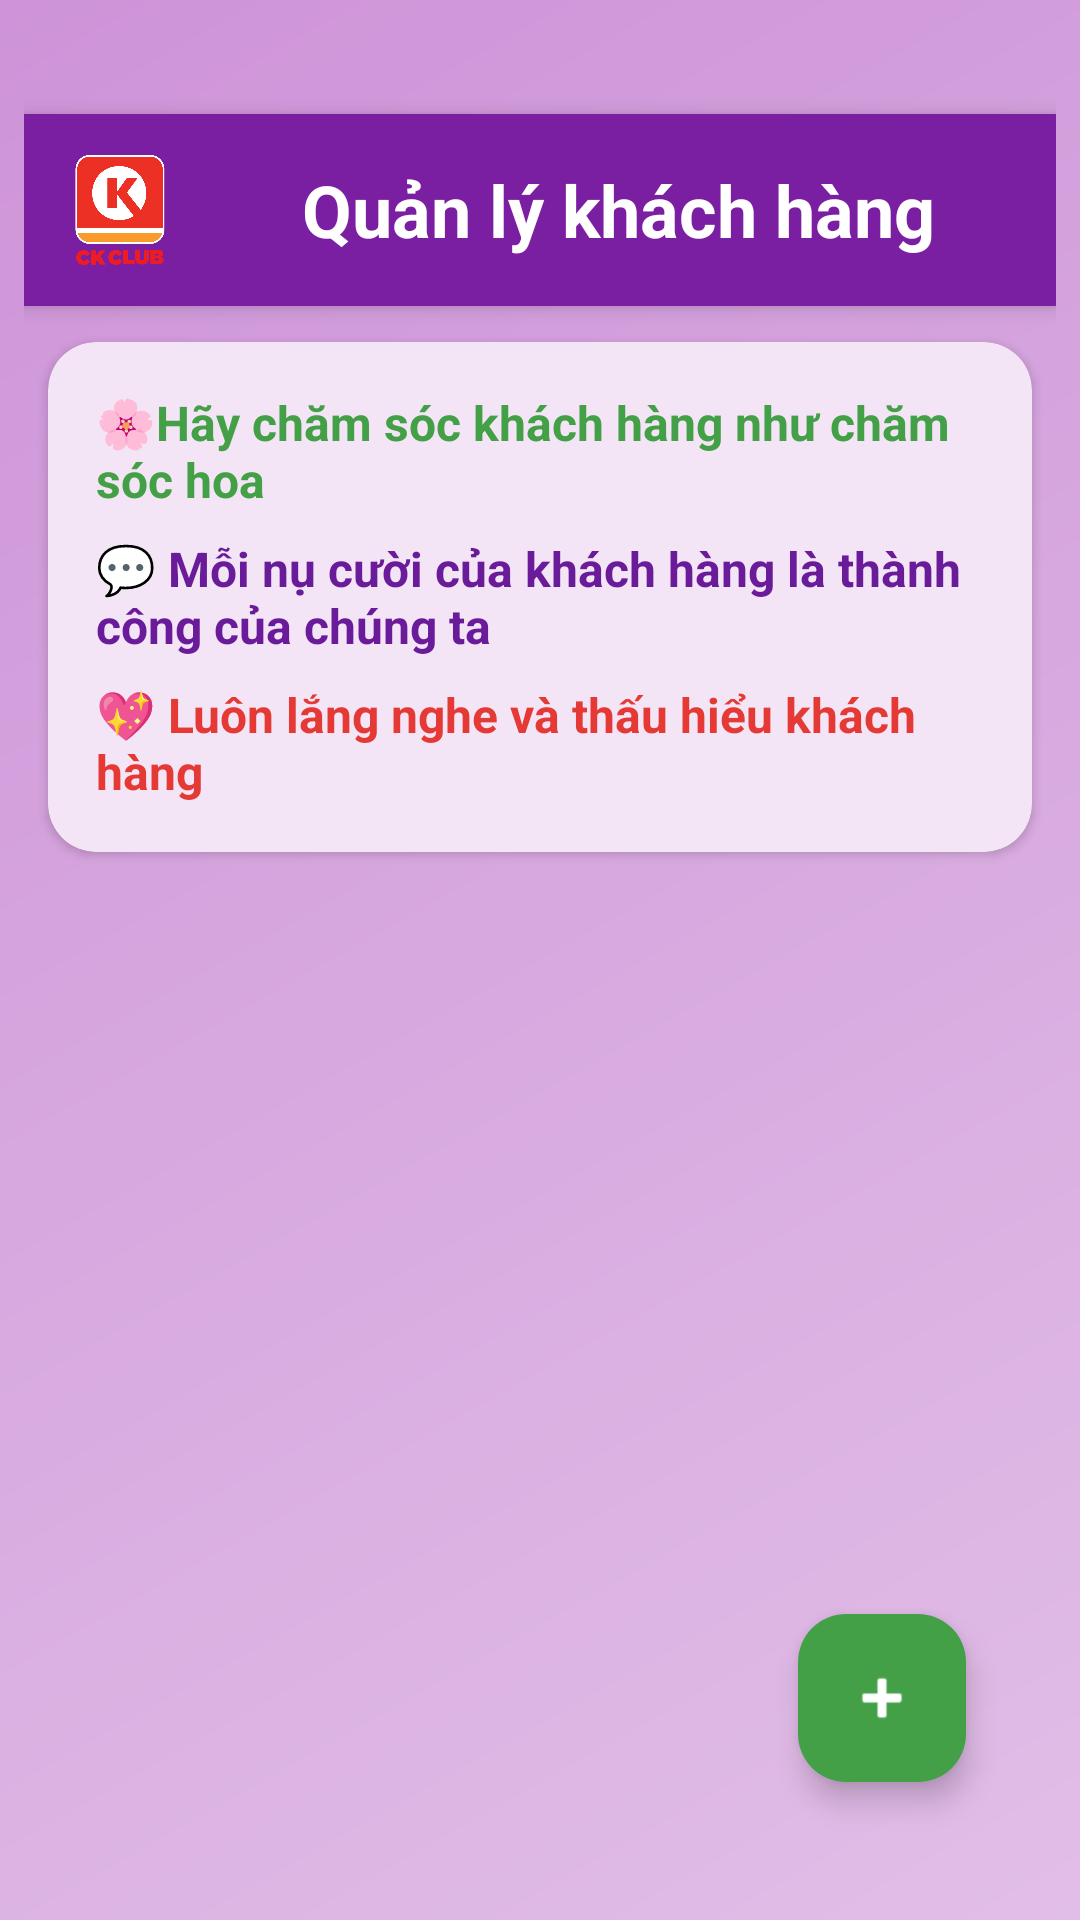

Reconstruct the res/layout file that produces this screen, plus the resources it refers to.
<!-- AndroidManifest.xml: application theme Theme.Cuahangtienloi -->
<!-- res/layout/activity_khachhang.xml -->
<?xml version="1.0" encoding="utf-8"?>

<LinearLayout
    xmlns:android="http://schemas.android.com/apk/res/android"
    xmlns:tools="http://schemas.android.com/tools"
    xmlns:app="http://schemas.android.com/apk/res-auto"
    android:layout_width="match_parent"
    android:layout_height="match_parent"
    android:orientation="vertical"
    android:background="@drawable/bg_gradient_soft"
    android:padding="8dp"
    tools:context=".Activity.KhachHangActivity">

    
    <LinearLayout
        android:layout_width="match_parent"
        android:layout_height="wrap_content"
        android:padding="12dp"
        android:layout_marginTop="30dp"
        android:orientation="horizontal"
        android:gravity="center_vertical"
        android:background="#7B1FA2"

        android:elevation="4dp"
        android:layout_marginBottom="8dp">

        <ImageView
            android:layout_width="40dp"
            android:layout_height="40dp"
            android:src="@drawable/ckclub"
            android:contentDescription="Logo khách hàng" />

        <TextView
            android:layout_width="0dp"
            android:layout_height="wrap_content"
            android:layout_marginStart="12dp"
            android:layout_weight="1"
            android:gravity="center"
            android:text="Quản lý khách hàng"
            android:textColor="#FFFFFF"
            android:textSize="24sp"
            android:textStyle="bold" />
    </LinearLayout>

    
    <androidx.cardview.widget.CardView
        android:layout_width="match_parent"
        android:layout_height="wrap_content"
        android:layout_marginStart="8dp"
        android:layout_marginEnd="8dp"
        android:layout_marginTop="4dp"
        android:layout_marginBottom="12dp"
        android:elevation="4dp"
        app:cardCornerRadius="16dp"
        app:cardBackgroundColor="#F3E5F5">

        <LinearLayout
            android:layout_width="match_parent"
            android:layout_height="wrap_content"
            android:orientation="vertical"
            android:padding="16dp">

            <TextView
                android:layout_width="wrap_content"
                android:layout_height="wrap_content"
                android:text="🌸Hãy chăm sóc khách hàng như chăm sóc hoa"
                android:textColor="#43A047"
                android:textSize="16sp"
                android:textStyle="bold"
                android:layout_marginBottom="8dp" />

            <TextView
                android:layout_width="wrap_content"
                android:layout_height="wrap_content"
                android:text="💬 Mỗi nụ cười của khách hàng là thành công của chúng ta"
                android:textColor="#6A1B9A"
                android:textSize="16sp"
                android:textStyle="bold"
                android:layout_marginBottom="8dp" />

            <TextView
                android:layout_width="wrap_content"
                android:layout_height="wrap_content"
                android:textStyle="bold"
                android:text="💖 Luôn lắng nghe và thấu hiểu khách hàng"
                android:textColor="#E53935"
                android:textSize="16sp" />
        </LinearLayout>
    </androidx.cardview.widget.CardView>

    
    <androidx.recyclerview.widget.RecyclerView
        android:id="@+id/rvKhachHang"
        android:layout_width="match_parent"
        android:layout_height="0dp"
        android:layout_weight="1"
        android:clipToPadding="false"
        android:paddingBottom="8dp" />

    

    <com.google.android.material.floatingactionbutton.FloatingActionButton
        android:id="@+id/fabAddKhachHang"
        android:layout_width="wrap_content"
        android:layout_height="wrap_content"
        android:layout_gravity="end"
        android:layout_marginEnd="30dp"
        android:layout_marginBottom="30dp"
        android:contentDescription="Thêm nhân viên mới"
        android:src="@android:drawable/ic_input_add"
        app:backgroundTint="#43A047"
        app:tint="@android:color/white" />

    <FrameLayout
        android:layout_width="match_parent"
        android:layout_height="wrap_content"
        android:layout_marginTop="8dp">

    </FrameLayout>

</LinearLayout>
<!-- resources referenced by this layout -->
<resources>
  <!-- drawable bg_gradient_soft (drawable) -->
  <?xml version="1.0" encoding="utf-8"?>
  <shape xmlns:android="http://schemas.android.com/apk/res/android" android:shape="rectangle">
      
      <gradient
          android:startColor="#E1BEE7"
          android:endColor="#CE93D8"
          android:angle="135" />
  </shape>
  <!-- drawable ckclub: webp bitmap (drawable, 6426 bytes) -->
  <style name="Theme.Cuahangtienloi" parent="Base.Theme.Cuahangtienloi" />
  <style name="Base.Theme.Cuahangtienloi" parent="Theme.Material3.DayNight.NoActionBar">
          
          
      </style>
</resources>
